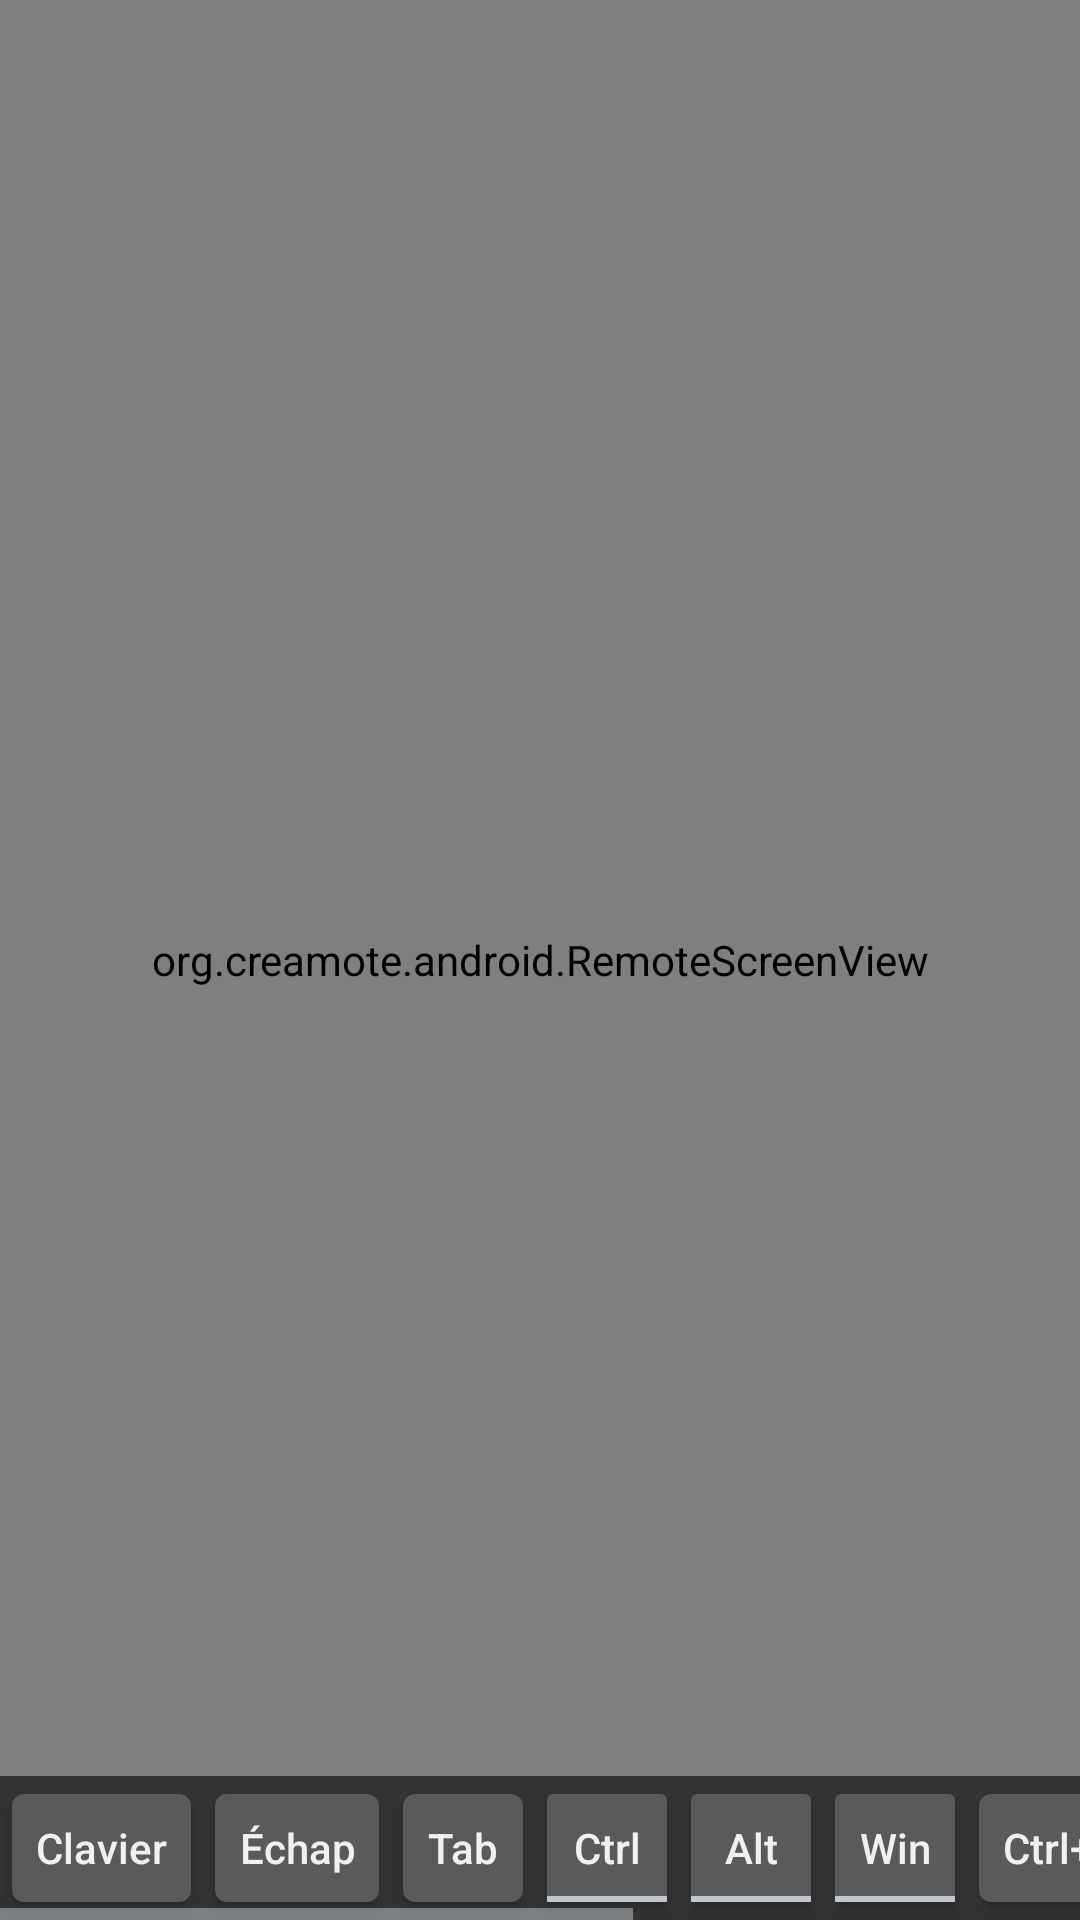

This screen was rendered from an Android layout file. Write that file and the resources it references.
<!-- AndroidManifest.xml: activity theme Theme.Creamote.Fullscreen -->
<!-- res/layout/activity_viewer.xml -->
<?xml version="1.0" encoding="utf-8"?>
<FrameLayout xmlns:android="http://schemas.android.com/apk/res/android"
    android:id="@+id/root"
    android:layout_width="match_parent"
    android:layout_height="match_parent"
    android:background="@android:color/black">

    
    <org.creamote.android.RemoteScreenView
        android:id="@+id/screen"
        android:layout_width="match_parent"
        android:layout_height="match_parent"
        android:layout_gravity="center" />

    <TextView
        android:id="@+id/status"
        android:layout_width="match_parent"
        android:layout_height="wrap_content"
        android:layout_gravity="center"
        android:gravity="center"
        android:padding="24dp"
        android:textColor="@android:color/white" />

    <HorizontalScrollView
        android:layout_width="match_parent"
        android:layout_height="wrap_content"
        android:layout_gravity="bottom"
        android:background="#99000000">

        <LinearLayout
            android:id="@+id/toolbar"
            android:layout_width="wrap_content"
            android:layout_height="wrap_content"
            android:orientation="horizontal">

            <Button android:id="@+id/keyboard" style="@style/ToolButton" android:text="@string/keyboard" />
            <Button android:id="@+id/esc" style="@style/ToolButton" android:text="@string/key_esc" />
            <Button android:id="@+id/tab" style="@style/ToolButton" android:text="@string/key_tab" />
            <ToggleButton android:id="@+id/ctrl" style="@style/ToolButton" android:textOff="@string/key_ctrl" android:textOn="@string/key_ctrl" />
            <ToggleButton android:id="@+id/alt" style="@style/ToolButton" android:textOff="@string/key_alt" android:textOn="@string/key_alt" />
            <ToggleButton android:id="@+id/win" style="@style/ToolButton" android:textOff="@string/key_win" android:textOn="@string/key_win" />
            <Button android:id="@+id/cad" style="@style/ToolButton" android:text="@string/key_ctrl_alt_del" />
            <Button android:id="@+id/nextDisplay" style="@style/ToolButton" android:text="@string/next_display" />
            <Button android:id="@+id/disconnect" style="@style/ToolButton" android:text="@string/disconnect" />
        </LinearLayout>
    </HorizontalScrollView>
</FrameLayout>
<!-- resources referenced by this layout -->
<resources>
  <string name="disconnect">Quitter</string>
  <string name="key_alt">Alt</string>
  <string name="key_ctrl">Ctrl</string>
  <string name="key_ctrl_alt_del">Ctrl+Alt+Suppr</string>
  <string name="key_esc">Échap</string>
  <string name="key_tab">Tab</string>
  <string name="key_win">Win</string>
  <string name="keyboard">Clavier</string>
  <string name="next_display">Écran suivant</string>
  <style name="ToolButton">
          <item name="android:layout_width">wrap_content</item>
          <item name="android:layout_height">wrap_content</item>
          <item name="android:minWidth">48dp</item>
          <item name="android:textAllCaps">false</item>
          <item name="android:focusable">false</item>
      </style>
  <style name="Theme.Creamote.Fullscreen" parent="android:Theme.DeviceDefault.NoActionBar">
          <item name="android:windowBackground">@android:color/black</item>
          <item name="android:colorAccent">#2F6FDE</item>
      </style>
</resources>
